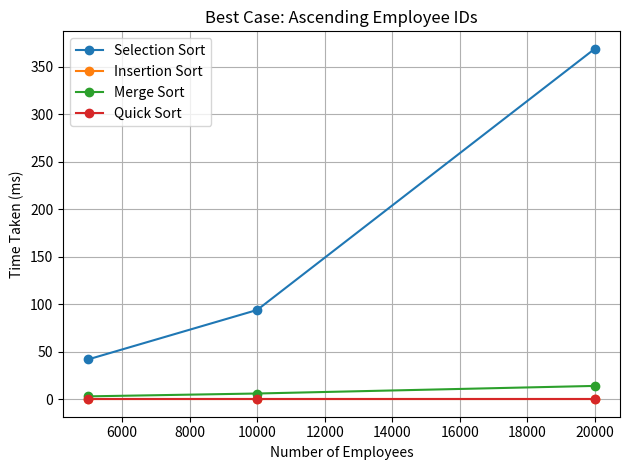
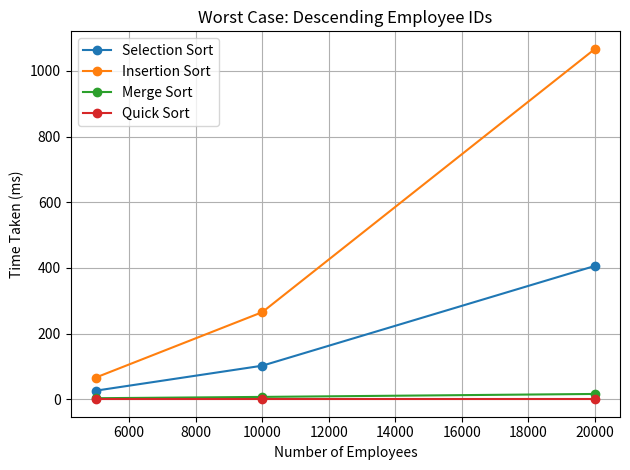
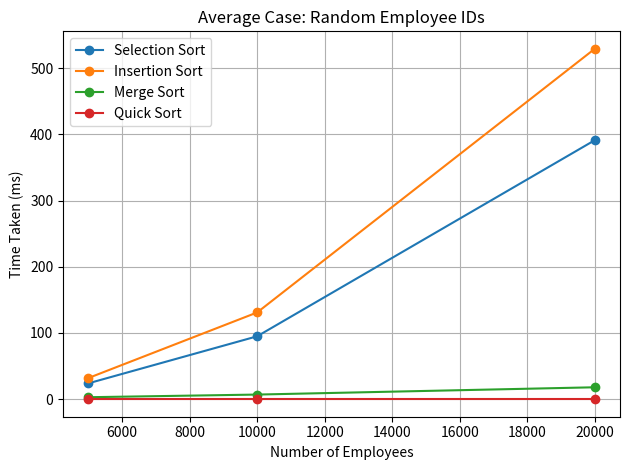

Recreate these plots in Python, in order.
import matplotlib.pyplot as plt

sizes = [5000, 10000, 20000]

ascending_times = {
    "Selection Sort": [42, 94, 369],
    "Insertion Sort": [0, 0, 0],
    "Merge Sort": [3, 6, 14],
    "Quick Sort": [0, 0, 0]  # Replace with real data
}

descending_times = {
    "Selection Sort": [26, 102, 406],
    "Insertion Sort": [66, 265, 1067],
    "Merge Sort": [3, 7, 16],
    "Quick Sort": [0, 0, 0]  # Replace with real data
}

random_times = {
    "Selection Sort": [24, 95, 391],
    "Insertion Sort": [32, 131, 529],
    "Merge Sort": [3, 7, 18],
    "Quick Sort": [0, 0, 0]  # Replace with real data
}

def plot_case(times, title, filename):
    plt.figure()
    for algo, t in times.items():
        plt.plot(sizes, t, marker='o', label=algo)

    plt.title(title)
    plt.xlabel("Number of Employees")
    plt.ylabel("Time Taken (ms)")
    plt.legend()
    plt.grid(True)
    plt.tight_layout()
    plt.savefig(filename)
    plt.close()

# Save each plot as a PNG
plot_case(ascending_times, "Best Case: Ascending Employee IDs", "ascending_plot.png")
plot_case(descending_times, "Worst Case: Descending Employee IDs", "descending_plot.png")
plot_case(random_times, "Average Case: Random Employee IDs", "random_plot.png")
